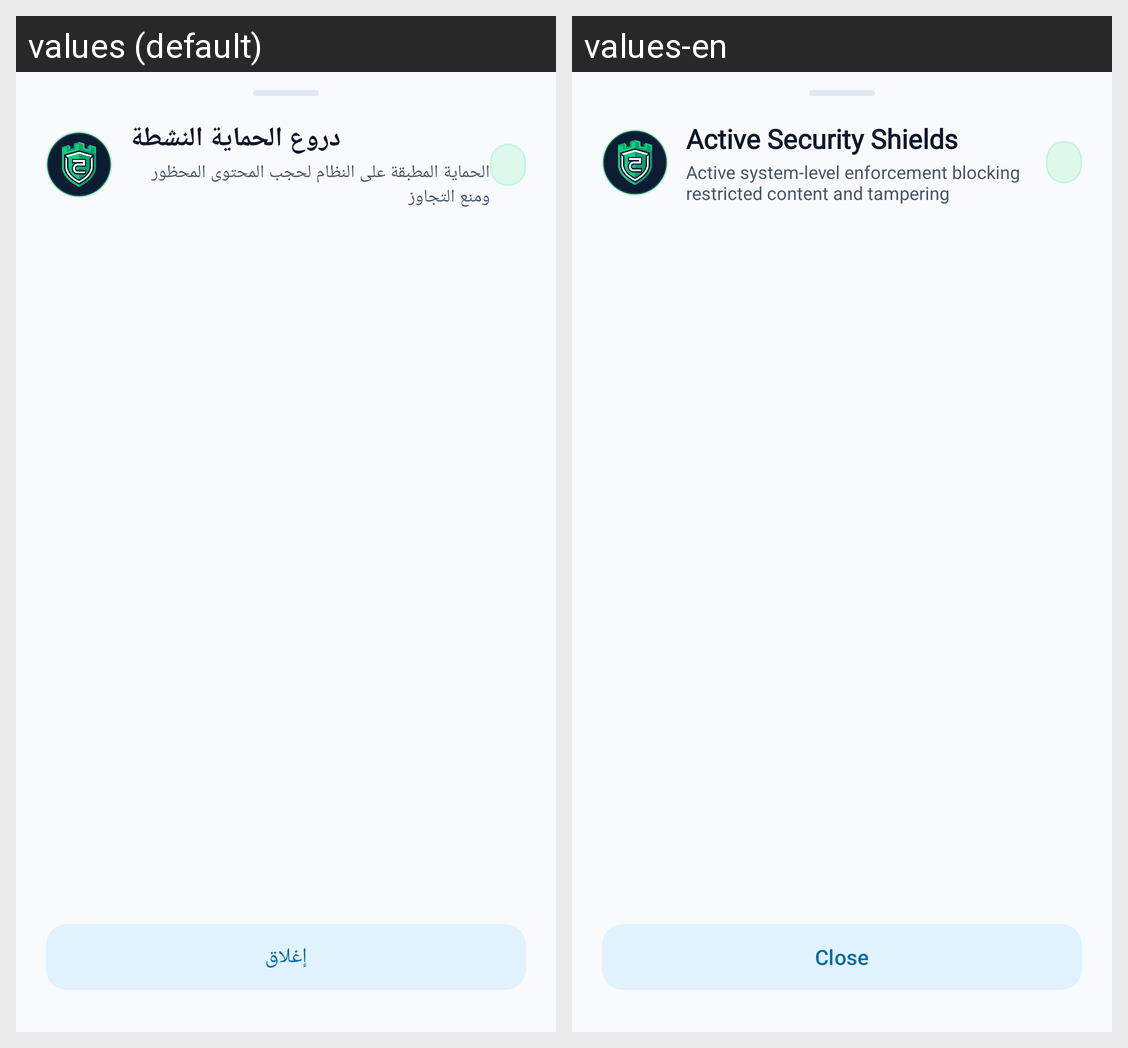

The same Android screen rendered under two of its app's locales, left to right. List the strings drawn on it with the default value and each locale's translation.
Android screen res/layout/bottom_sheet_active_shields.xml rendered under 2 locales, left to right: values (default), values-en. Device: Nexus 5 (rendered at 1080×1920; each locale shown at half size, 540×960, under a caption strip naming it); theme Theme.Antiporn.
Strings drawn on this screen, with the default value and each locale's value (text and hints the layout hard-codes, and strings that could not be matched under every locale, appear in the picture but are not listed):

bottom_sheet_shields_title
  values: دروع الحماية النشطة
  values-en: Active Security Shields

bottom_sheet_shields_subtitle
  values: الحماية المطبقة على النظام لحجب المحتوى المحظور ومنع التجاوز
  values-en: Active system-level enforcement blocking restricted content and tampering

btn_close
  values: إغلاق
  values-en: Close
